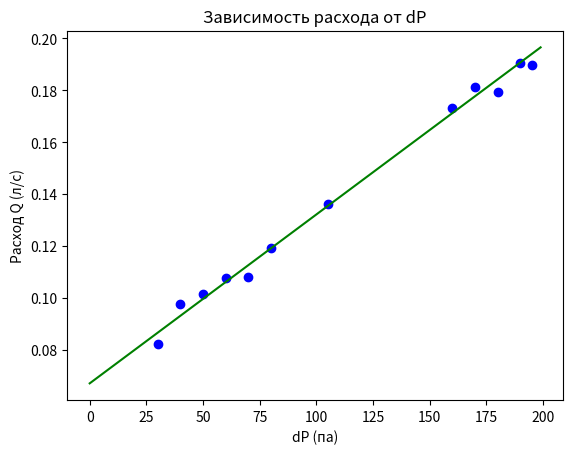

Here is the Python script that generated this plot:
import numpy as np
import math
from scipy.interpolate import make_interp_spline
import matplotlib.pyplot as plt

# Dataset


#Трубка на 3,95

Q_395 = [25, 19, 15,12,10, 9.8, 9, 7.95, 7.58, 7.54, 7.3, 7.24, 6.81, 6.4, 6.23, 5.95]
dP_395 = [30, 40, 50, 60, 70, 80, 105, 160,170,180,190, 205,217,240,260,280]



for i in range(len(Q_395)):
    Q_395[i] = 1 / Q_395[i]
    print(Q_395[i])

#Трубка на 5,3

Q_53 = [12.14,10.22,9.83,9.28,9.26,8.38,7.35, 5.78,5.52,5.58,5.25,5.27]
dP_53 = [30,40,50,60,70,80,105,160,170,180,190,195]

for i in range(len(Q_53)):
    Q_53[i] = 1 / Q_53[i]
    print(Q_53[i])

#Строим график трубки 395

x = np.array(dP_53)
y = np.array(Q_53)

plt.plot(x, y, 'bo')

plt.title("Зависимость расхода от dP")
plt.xlabel("dP (па)")
plt.ylabel("Расход Q (л/с)")


linear_model=np.polyfit(x[0:7],y[0:7],1)
linear_model_fn=np.poly1d(linear_model)
x_s=np.arange(0,200)
plt.plot(x_s,linear_model_fn(x_s), color="green")

plt.savefig("function_graph.png")

plt.clf()
